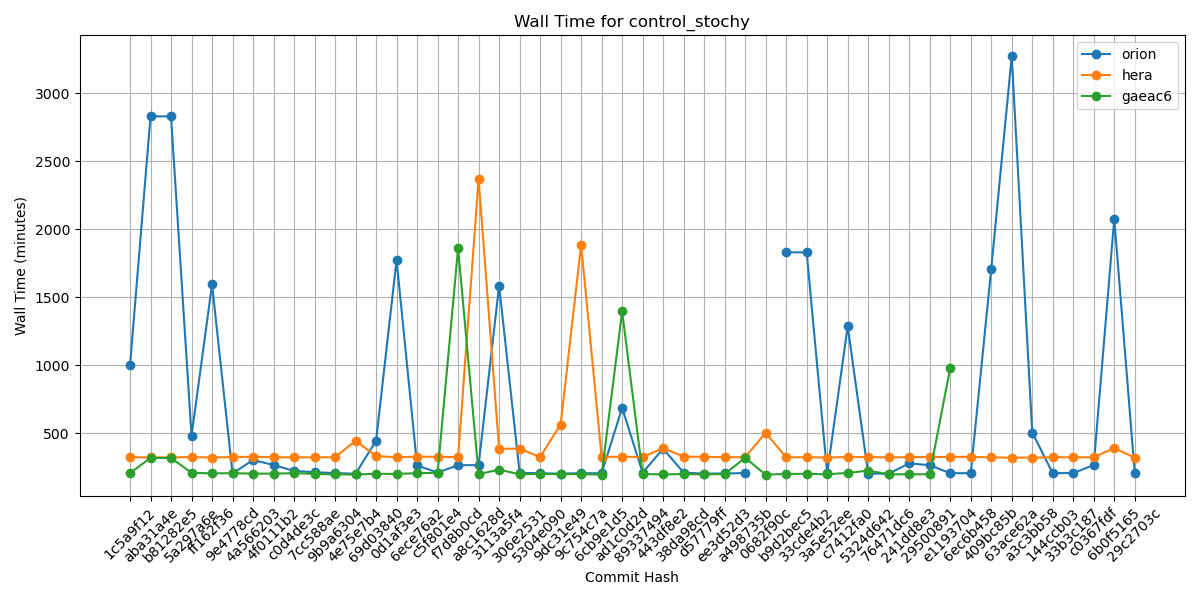

Values plotted in this chart, from the file beside it:
Hash, orion, hera, gaeac6
1c5a9f12, 997, 322, 206
aba31a4e, 2829, 321, 317
b81282e5, 2829, 321, 317
5a297a6e, 480, 324, 208
ff162f36, 1593, 320, 204
9e4778cd, 203, 324, 205
4a566203, 302, 326, 202
4f0111b2, 265, 323, 202
c0d4de3c, 222, 321, 205
7cc588ae, 212, 322, 200
9b9a6304, 206, 322, 196
4e75e7b4, 201, 443, 196
69d03840, 444, 331, 200
0d1af3e3, 1772, 322, 200
6ece76a2, 262, 327, 205
c5f801e4, 210, 325, 208
f7d8b0cd, 264, 323, 1860
a8c1628d, 264, 2368, 198
3113a5f4, 1584, 385, 231
306e2531, 209, 385, 197
5304e090, 204, 324, 200
9dc31e49, 202, 563, 198
9c754c7a, 205, 1885, 199
6cb9e1d5, 205, 325, 194
ad1c0d2d, 685, 326, 1395
89337494, 209, 324, 199
443df8e2, 385, 389, 196
38da98cd, 209, 327, 199
d57779ff, 202, 325, 196
ee3d52d3, 203, 323, 199
a498735b, 206, 322, 318
0682f90c, , 502, 194
b9d2bec5, 1829, 322, 200
33cde4b2, 1829, 322, 200
3a5e52ee, 203, 320, 197
c7412fa0, 1286, 324, 207
5324d642, 201, 324, 224
76471dc6, 202, 321, 197
241dd8e3, 277, 323, 197
29500891, 264, 324, 197
e1193704, 205, 325, 980
6ec6b458, 205, 325, 
409bc85b, 1707, 321, 
63ace62a, 3271, 320, 
a3c3bb58, 504, 320, 
144ccb03, 205, 322, 
33b3c187, 206, 322, 
c0367fdf, 265, 322, 
6b0f5165, 2075, 390, 
29c2703c, 204, 319, 
